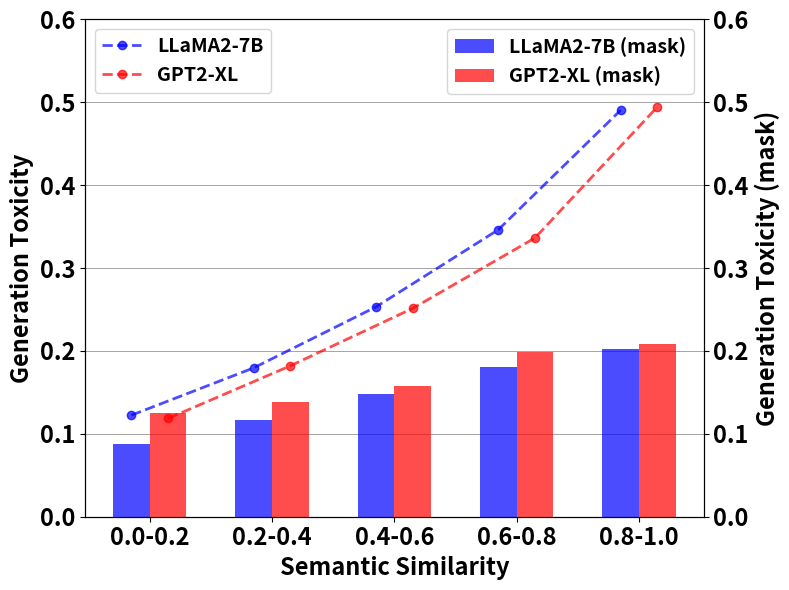

Here is the Python script that generated this plot: (Note: this script raises an exception after producing the figure.)
import matplotlib.pyplot as plt  
import numpy as np  

# golbal config
plt.rcParams['font.weight'] = 'bold'
bar_width = 0.3
opacity = 0.7
fig, ax = plt.subplots(figsize=(8,6))  

similarity = [0.2, 0.4, 0.6, 0.8, 1.0]  

# llama
similarity_portion1 = [0.0253,0.1875,0.4162,0.3172,0.0534]
toxicity_gen1 = [0.4793,0.4743,0.4784,0.4804,0.5232]
toxicity_wo_gen1 = [0.1225,0.1796,0.2532,0.3463,0.4905]

# gpt2-xl
similarity_portion2 = [0.0224,0.1721,0.4305,0.3342,0.04]
toxicity_gen2 = [0.4801,0.479,0.476,0.4832,0.5394]
toxicity_wo_gen2 = [0.1186,0.1821,0.2514,0.3364,0.4944]

# dexpert
similarity_portion3 = [0.0463,0.272,0.4613,0.2097,0.0089]
toxicity_gen3 = [0.4495,0.4231,0.398,0.3784,0.398]
toxicity_wo_gen3 = [0.0471,0.062,0.0929,0.1421,0.273]

# gedi
similarity_portion4 = [0.0705,0.4207,0.4018,0.1027,0.0027]
toxicity_gen4 = [0.4494,0.451,0.3975,0.3294,0.3385]
toxicity_wo_gen4 = [0.0335,0.0458,0.0771,0.1452,0.2578]

# llama adapter
similarity_portion5 = [0.033,0.1401,0.226,0.2524,0.3467]
toxicity_gen5 = [0.4581,0.4717,0.4657,0.4903,0.5581]
toxicity_wo_gen5 = [0.0602,0.1314,0.2229,0.3822,0.532]

# llama_mask
similarity_portion1_mask = [0.0374,0.258,0.4224,0.2327,0.0484]
toxicity_gen1_mask = [0.1179,0.1465,0.1682,0.1929,0.1944]
toxicity_wo_gen1_mask = [0.0876,0.1166,0.1481,0.1809,0.2023]

# gpt2-xl_mask
similarity_portion2_mask = [0.0244,0.2384,0.4553,0.2422,0.0392]
toxicity_gen2_mask = [0.1525,0.1631,0.1782,0.2081,0.2043]
toxicity_wo_gen2_mask = [0.1246,0.1379,0.1579,0.1991,0.2085]

# dexpert_mask
similarity_portion3_mask = [0.0444,0.3574,0.4658,0.1256,0.0054]
toxicity_gen3_mask = [0.108,0.114,0.1147,0.1252,0.167]
toxicity_wo_gen3_mask = [0.0439,0.0505,0.0637,0.0865,0.1495]

# gedi_mask
similarity_portion4_mask = [0.0686,0.3963,0.439,0.0924,0.0015]
toxicity_gen4_mask = [0.1438,0.1325,0.1307,0.1457,0.1369]
toxicity_wo_gen4_mask = [0.0594,0.0718,0.0892,0.1167,0.128]

# llama adapter_mask
similarity_portion5_mask = [0.0526,0.1634,0.2111,0.1723,0.3978]
toxicity_gen5_mask = [0.0891,0.1141,0.1301,0.1466,0.1776]
toxicity_wo_gen5_mask = [0.0358,0.0578,0.0876,0.1247,0.1755]


index = np.arange(len(similarity))  

# print(index)
# print(index + bar_width*3)

# bar1 = plt.bar(index, toxicity_wo_gen1_mask, bar_width,  
# alpha=opacity,  
# color='blue',  
# # edgecolor='g', 
# # hatch='\\\\', 
# label='LLaMA-7B')  

# bar2 = plt.bar(index + bar_width, toxicity_wo_gen2_mask, bar_width,  
# alpha=opacity,  
# color='red',  
# # edgecolor='r',
# # hatch='xx', 
# label='GPT2-XL') 

# bar3 = plt.bar(index + bar_width*2, toxicity_wo_gen3_mask, bar_width,  
# alpha=opacity,  
# color='g',  
# # edgecolor='g', 
# # hatch='\\\\', 
# label='Gedi')  

# bar4 = plt.bar(index + bar_width*3, toxicity_wo_gen4_mask, bar_width,  
# alpha=opacity,  
# color='c',  
# # edgecolor='r',
# # hatch='xx', 
# label='DExpert') 

# bar5 = plt.bar(index + bar_width*4, toxicity_wo_gen5_mask, bar_width,  
# alpha=opacity,  
# color='orange',  
# # edgecolor='r',
# # hatch='xx', 
# label='SGEAT') 


# 把下面的 plt.bar() 替换成 plt.plot()  
# line1 = plt.bar(index, toxicity_wo_gen1_mask, bar_width, alpha=opacity, color='blue', label='LLaMA-7B (mask)')  
# line2 = plt.bar(index+bar_width, toxicity_wo_gen2_mask, bar_width, alpha=opacity, color='red', label='GPT2-XL (mask)')  
# line3 = plt.plot(index, toxicity_wo_gen3_mask, linewidth=2, marker='o', linestyle='-', alpha=opacity, color='g', label='Gedi-mask')  
# line4 = plt.plot(index, toxicity_wo_gen4_mask, linewidth=2, marker='o', linestyle='-', alpha=opacity, color='c', label='DExpert-mask')  
# line5 = plt.plot(index, toxicity_wo_gen5_mask, linewidth=2, marker='o', linestyle='-', alpha=opacity, color='orange', label='SGEAT-mask')


# line5 = plt.plot(index, toxicity_wo_gen1, linewidth=3, marker='D', linestyle='-', alpha=opacity, color='blue', label='LLaMA-7B')  
# line6 = plt.plot(index, toxicity_wo_gen2, linewidth=3, marker='D', linestyle='-', alpha=opacity, color='red', label='GPT2-XL')  
plt.plot(index, toxicity_wo_gen1, linewidth=2, marker='o', linestyle='--', alpha=opacity, color='blue', label='LLaMA2-7B')  
plt.plot(index+bar_width, toxicity_wo_gen2, linewidth=2, marker='o', linestyle='--', alpha=opacity, color='red', label='GPT2-XL')  
# line7 = plt.plot(index, toxicity_wo_gen3, linewidth=3, marker='*', linestyle='--', alpha=opacity, color='g', label='Gedi')  
# line8 = plt.plot(index, toxicity_wo_gen4, linewidth=3, marker='*', linestyle='--', alpha=opacity, color='c', label='DExpert')  
# line9 = plt.plot(index, toxicity_wo_gen5, linewidth=3, marker='*', linestyle='--', alpha=opacity, color='orange', label='SGEAT')



plt.xlabel('Semantic Similarity', fontsize=17, fontweight='bold')  
plt.ylabel('Generation Toxicity', fontsize=17, fontweight='bold')  
plt.ylim(0, 0.6)
# plt.title('Toxicity vs Semantic Similarity')  
plt.xticks(index+0.5*bar_width, ['0.0-0.2', '0.2-0.4', '0.4-0.6', '0.6-0.8', '0.8-1.0'], fontsize=17)  
plt.yticks(fontsize=17) 
ax.yaxis.grid(True, linestyle='-', linewidth=0.5, color='gray')

plt.legend(fontsize=14, loc='upper left')  


ax2 = ax.twinx()  
ax2.set_ylabel('Generation Toxicity (mask)', fontsize=17, fontweight='bold')  
plt.ylim(0, 0.6)
line1 = plt.bar(index, toxicity_wo_gen1_mask, bar_width, alpha=opacity, color='blue', label='LLaMA2-7B (mask)')  
line2 = plt.bar(index+bar_width, toxicity_wo_gen2_mask, bar_width, alpha=opacity, color='red', label='GPT2-XL (mask)')  
plt.yticks(fontsize=17) 
ax.yaxis.grid(True, linestyle='-', linewidth=0.5, color='gray')
plt.legend(fontsize=14, loc='upper right')  

plt.tight_layout()  
plt.savefig("save_figs/half_mask_toxic_similar_backbone_wo_prompt.png")